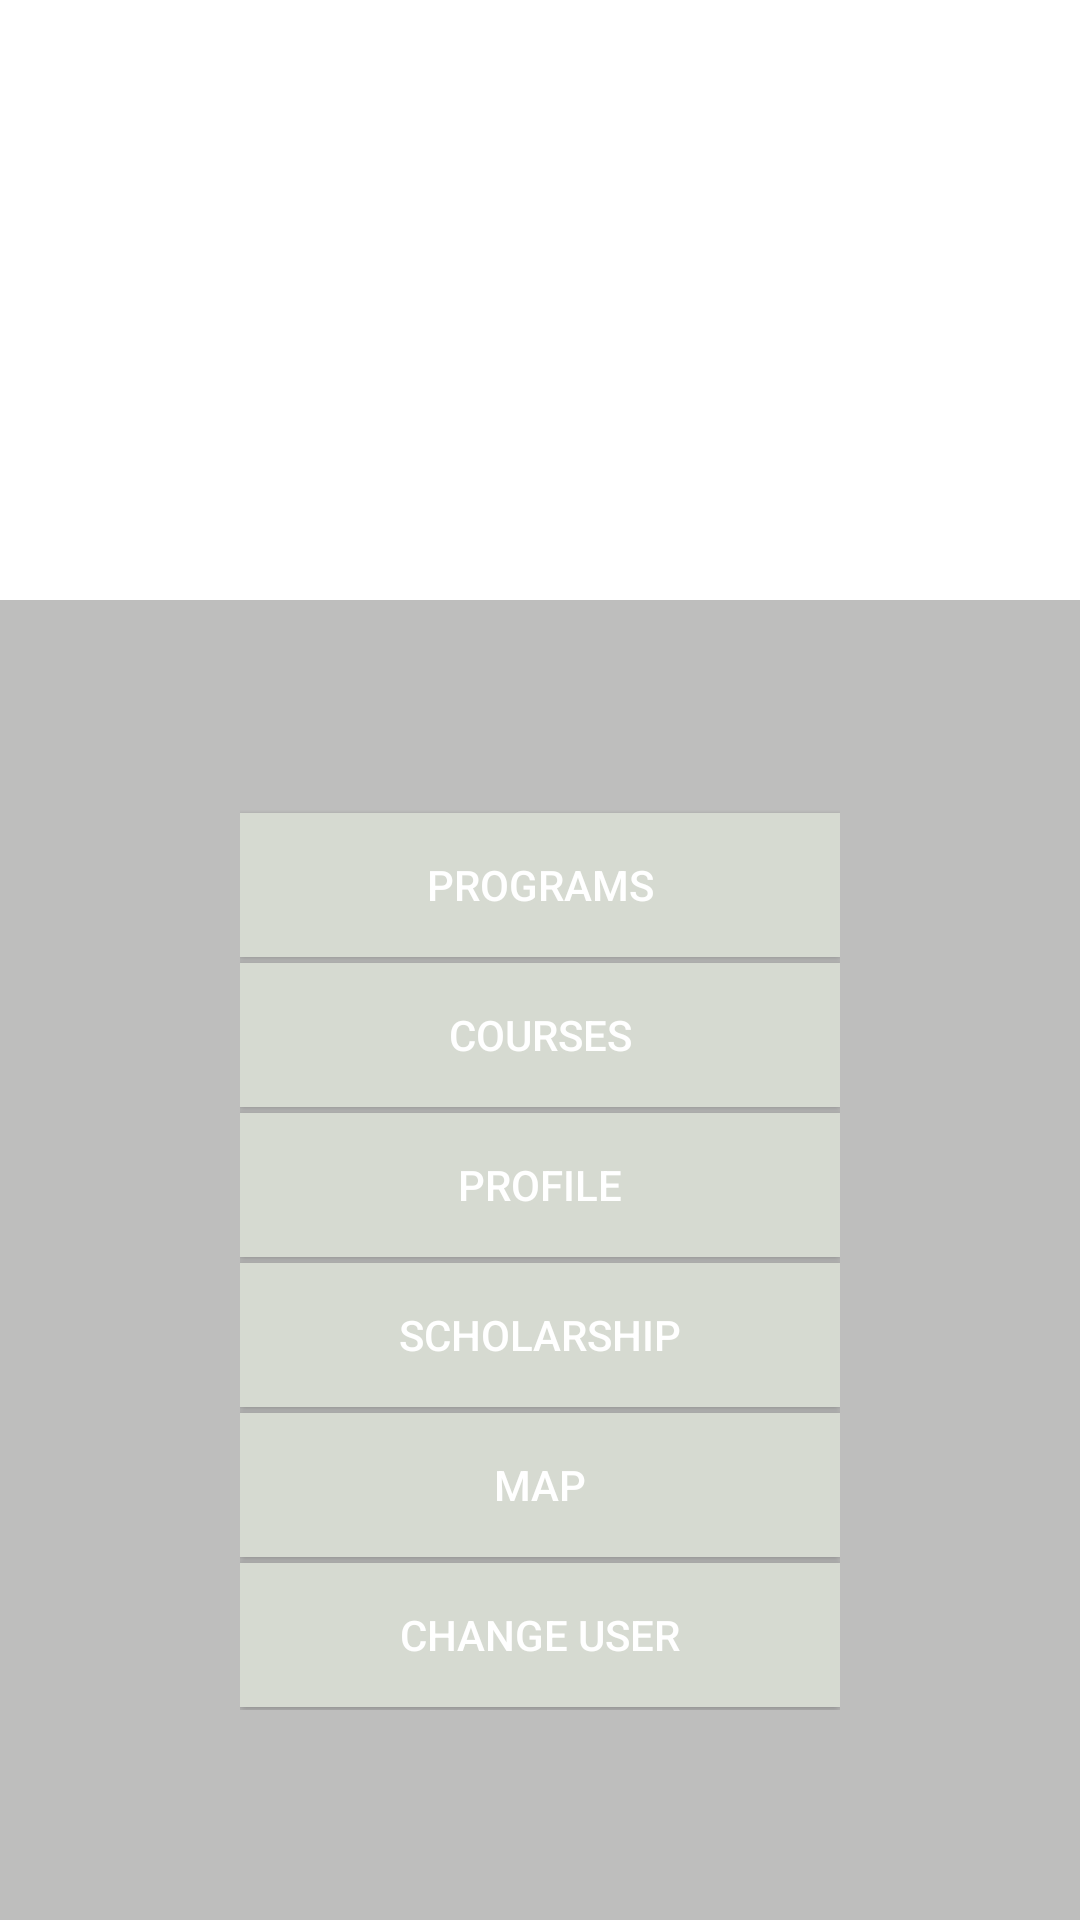

Write the Android layout XML for this screen, with the resource values it uses.
<!-- AndroidManifest.xml: application theme Theme.AppCompat.Light.NoActionBar -->
<!-- res/layout/fragment_home.xml -->
<?xml version="1.0" encoding="utf-8"?>
<LinearLayout xmlns:android="http://schemas.android.com/apk/res/android"
    xmlns:app="http://schemas.android.com/apk/res-auto"
    xmlns:tools="http://schemas.android.com/tools"
    android:layout_width="match_parent"
    android:layout_height="match_parent"
    android:orientation="vertical"
    tools:context=".Home">

    <androidx.cardview.widget.CardView
        android:layout_width="match_parent"
        android:layout_height="200dp"
        android:orientation="vertical"
        app:cardCornerRadius="0dp"
        app:cardElevation="0dp">

        <ImageView
            android:id="@+id/iv_emblem"
            android:layout_width="match_parent"
            android:foreground="@drawable/bg_gradient"
            android:layout_height="match_parent"
            android:scaleType="fitEnd" />

        <LinearLayout
            android:layout_width="match_parent"
            android:layout_height="match_parent"
            android:gravity="bottom"
            android:orientation="vertical"
            android:padding="20dp">

            <TextView
                android:id="@+id/tv_name"
                android:layout_width="wrap_content"
                android:layout_height="wrap_content"
                android:fontFamily="@font/optima_medium"
                android:letterSpacing="-0.05"
                android:textColor="@color/primary"
                android:textSize="40dp" />

            <TextView
                android:id="@+id/tv_school"
                android:layout_width="wrap_content"
                android:layout_height="wrap_content"
                android:textColor="@color/primary"
                android:fontFamily="@font/myriad_pro"
               />

        </LinearLayout>
    </androidx.cardview.widget.CardView>

    <LinearLayout
        android:layout_width="match_parent"
        android:layout_height="0dp"
        android:layout_weight="1"
        android:background="@color/background"
        android:gravity="center">

        <LinearLayout
            android:layout_width="200dp"
            android:layout_height="wrap_content"
            android:orientation="vertical">

            <Button
                android:id="@+id/btn_programs"
                android:layout_width="match_parent"
                android:layout_height="wrap_content"
                android:textColor="@color/white"
                android:layout_marginVertical="1dp"
                android:background="@drawable/btn_background"
                android:text="Programs" />

            <Button
                android:id="@+id/btn_courses"
                android:layout_width="match_parent"
                android:layout_height="wrap_content"
                android:textColor="@color/white"
                android:layout_marginVertical="1dp"
                android:background="@drawable/btn_background"
                android:text="Courses" />

            <Button
                android:id="@+id/btn_profile"
                android:layout_width="match_parent"
                android:layout_height="wrap_content"
                android:textColor="@color/white"
                android:layout_marginVertical="1dp"
                android:background="@drawable/btn_background"
                android:text="Profile" />

            <Button
                android:id="@+id/btn_scholarship"
                android:layout_width="match_parent"
                android:textColor="@color/white"
                android:layout_height="wrap_content"
                android:layout_marginVertical="1dp"
                android:background="@drawable/btn_background"
                android:text="Scholarship" />

            <Button
                android:id="@+id/btn_map"
                android:layout_width="match_parent"
                android:textColor="@color/white"
                android:layout_height="wrap_content"
                android:layout_marginVertical="1dp"
                android:background="@drawable/btn_background"
                android:text="Map" />

            <Button
                android:id="@+id/btn_calendar"
                android:layout_width="match_parent"
                android:textColor="@color/white"
                android:layout_height="wrap_content"
                android:layout_marginVertical="1dp"
                android:visibility="gone"
                android:background="@drawable/btn_background"
                android:text="Calendar" />

            <Button
                android:id="@+id/btn_handbook"
                android:layout_width="match_parent"
                android:textColor="@color/white"
                android:layout_height="wrap_content"
                android:layout_marginVertical="1dp"
                android:visibility="gone"
                android:background="@drawable/btn_background"
                android:text="Handbook" />

            <Button
                android:id="@+id/btn_change_user"
                android:layout_width="match_parent"
                android:layout_height="wrap_content"
                android:textColor="@color/white"
                android:layout_marginVertical="1dp"
                android:background="@drawable/btn_background"
                android:text="Change User" />
        </LinearLayout>

    </LinearLayout>


</LinearLayout>
<!-- resources referenced by this layout -->
<resources>
  <color name="background">#80838382</color>
  <color name="primary">#0D0D0D</color>
  <color name="white">#FFFFFFFF</color>
  <!-- drawable bg_gradient (drawable) -->
  <?xml version="1.0" encoding="utf-8"?>
  <shape xmlns:android="http://schemas.android.com/apk/res/android" android:shape="rectangle">
  
      <gradient
          android:startColor="@color/background"
          android:angle="90"
          android:endColor="#1A838382"/>
  </shape>
  <!-- drawable btn_background (drawable) -->
  <?xml version="1.0" encoding="utf-8"?>
  <shape xmlns:android="http://schemas.android.com/apk/res/android"
      android:shape="rectangle">
      <solid android:color="#d6dad1"/>
  </shape>
</resources>
